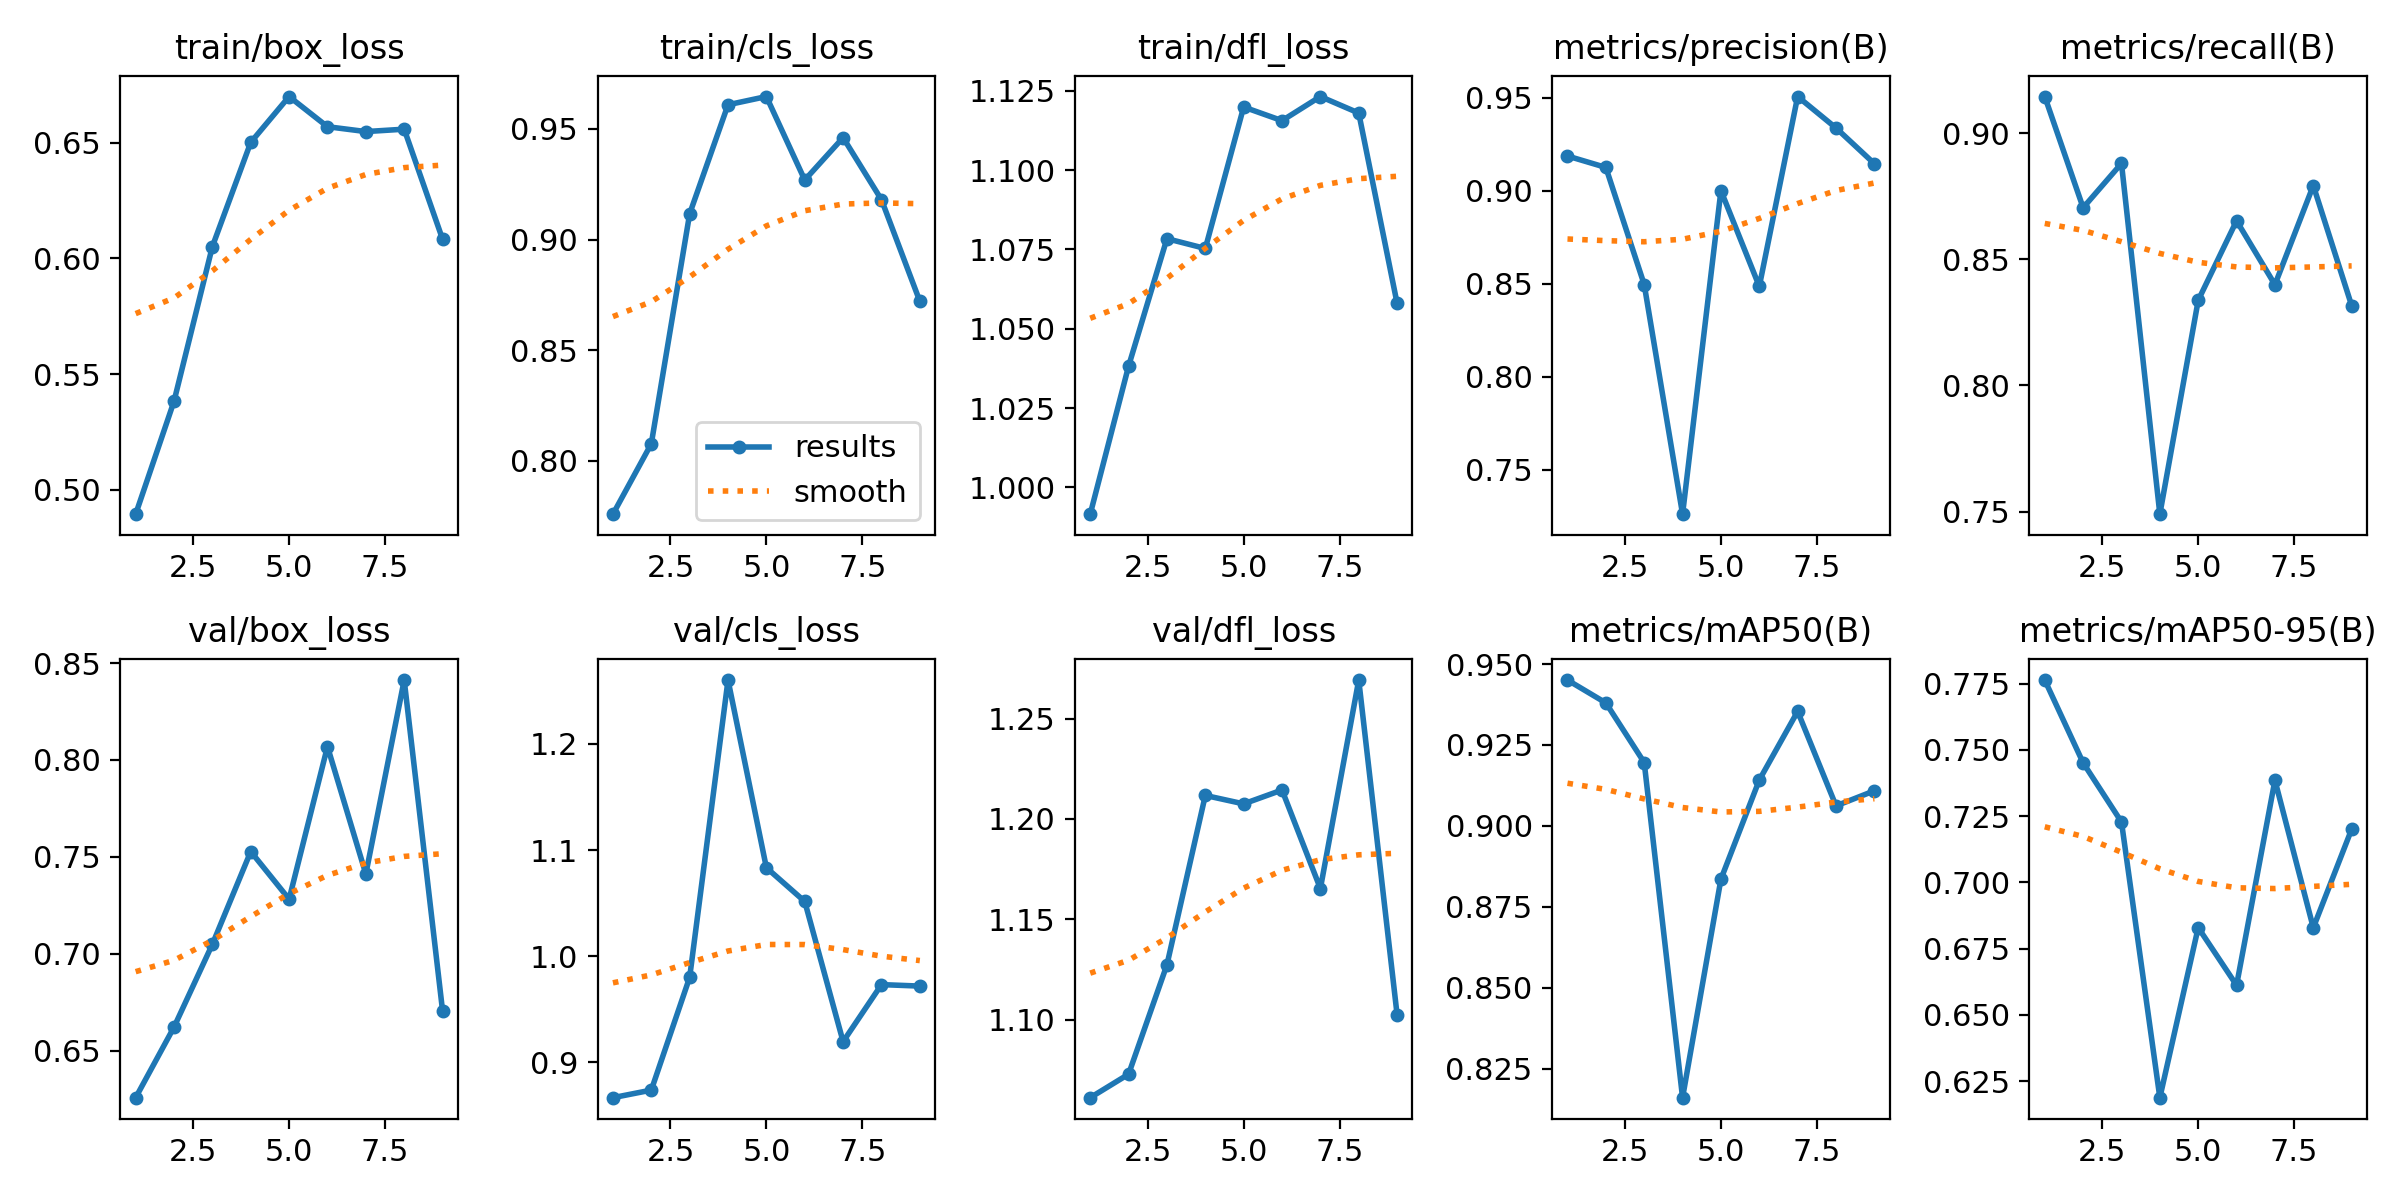

Values plotted in this chart, from the file beside it:
epoch, train/box_loss, train/cls_loss, train/dfl_loss, metrics/precision(B), metrics/recall(B), metrics/mAP50(B), metrics/mAP50-95(B), val/box_loss, val/cls_loss, val/dfl_loss, lr/pg0, lr/pg1, lr/pg2
1, 0.4895, 0.776, 0.9915, 0.9187, 0.9144, 0.945, 0.7764, 0.6257, 0.8668, 1.061, 0.0004501, 0.0004501, 0.0004501
2, 0.5383, 0.8077, 1.038, 0.9125, 0.8704, 0.938, 0.7452, 0.6621, 0.8739, 1.073, 0.0008866, 0.0008866, 0.0008866
3, 0.6052, 0.9116, 1.078, 0.8495, 0.888, 0.9196, 0.7228, 0.7049, 0.9801, 1.127, 0.001292, 0.001292, 0.001292
4, 0.6502, 0.9608, 1.075, 0.726, 0.749, 0.8161, 0.6187, 0.7527, 1.26, 1.212, 0.001502, 0.001502, 0.001502
5, 0.67, 0.9646, 1.12, 0.9001, 0.8337, 0.8836, 0.6829, 0.7281, 1.083, 1.208, 0.001447, 0.001447, 0.001447
6, 0.6569, 0.9269, 1.116, 0.8485, 0.8652, 0.9142, 0.6612, 0.8069, 1.052, 1.214, 0.001392, 0.001392, 0.001392
7, 0.6548, 0.946, 1.123, 0.9507, 0.8399, 0.9354, 0.7386, 0.7411, 0.9195, 1.165, 0.001337, 0.001337, 0.001337
8, 0.6559, 0.918, 1.118, 0.9337, 0.8792, 0.9062, 0.6829, 0.8413, 0.9733, 1.269, 0.001282, 0.001282, 0.001282
9, 0.6084, 0.8721, 1.058, 0.9145, 0.8316, 0.9109, 0.7201, 0.6705, 0.9719, 1.102, 0.001227, 0.001227, 0.001227
